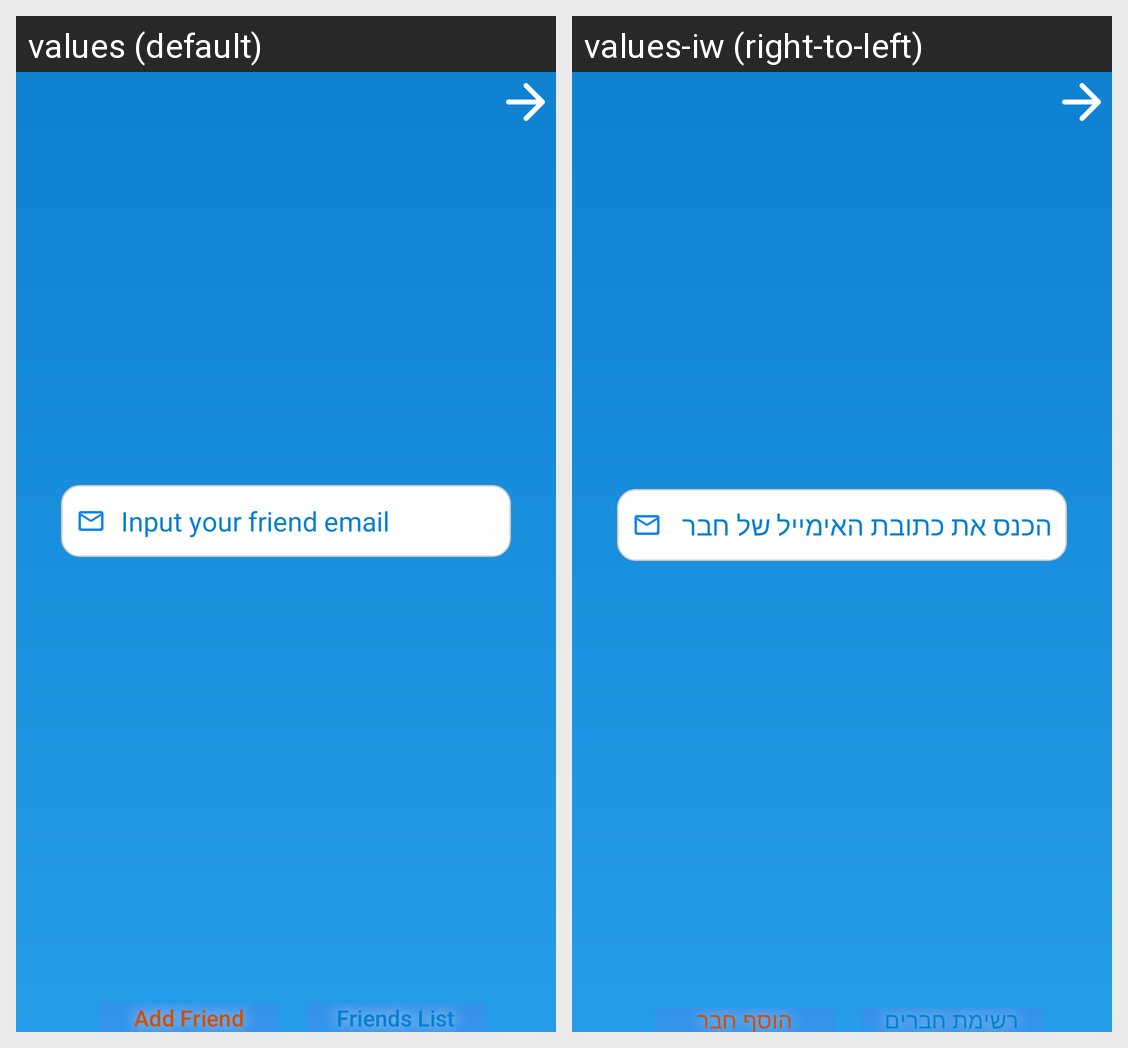

Strings drawn on this Android screen and how each of the app's shown locales translates them:
Android screen res/layout/activity_party_friends_add.xml rendered under 2 locales, left to right: values (default), values-iw (right-to-left). Device: Nexus 5 (rendered at 1080×1920; each locale shown at half size, 540×960, under a caption strip naming it); theme Theme.PartyMaker.
Strings drawn on this screen, with the default value and each locale's value (text and hints the layout hard-codes, and strings that could not be matched under every locale, appear in the picture but are not listed):

input_your_friend_s_email
  values: Input your friend email
  values-iw: הכנס את כתובת האימייל של חבר

add_friend
  values: Add Friend
  values-iw: הוסף חבר

friends_list
  values: Friends List
  values-iw: רשימת חברים
